Run: headless pygame with SDL's dummy video driver; simulated clock (each Clock.tick advances the game by its frame time, no real sleeping); random seed 0; keys injected as events and as key.get_pressed() state; no mouse input.
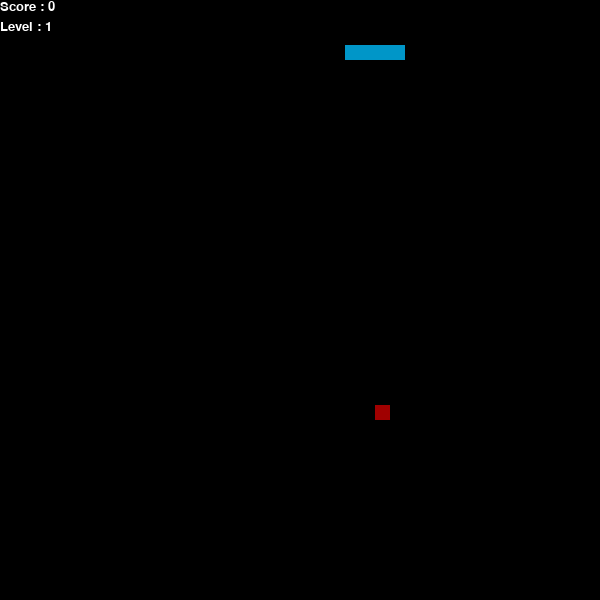
Frame 1 of 4 · flips 1–60 · no input
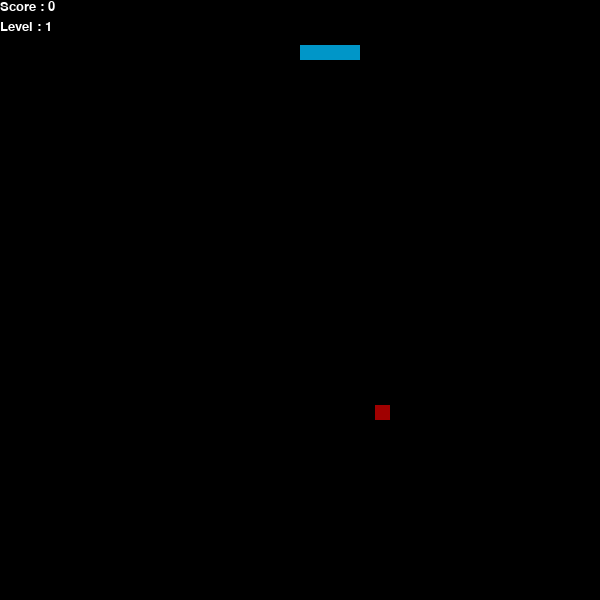
Frame 2 of 4 · flips 61–180 · tapped SPACE, RETURN · held RIGHT (→), D
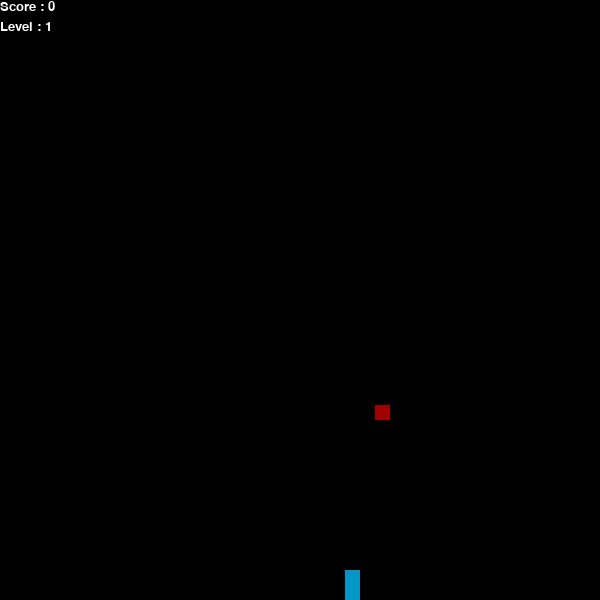
Frame 3 of 4 · flips 181–300 · held DOWN (↓), S
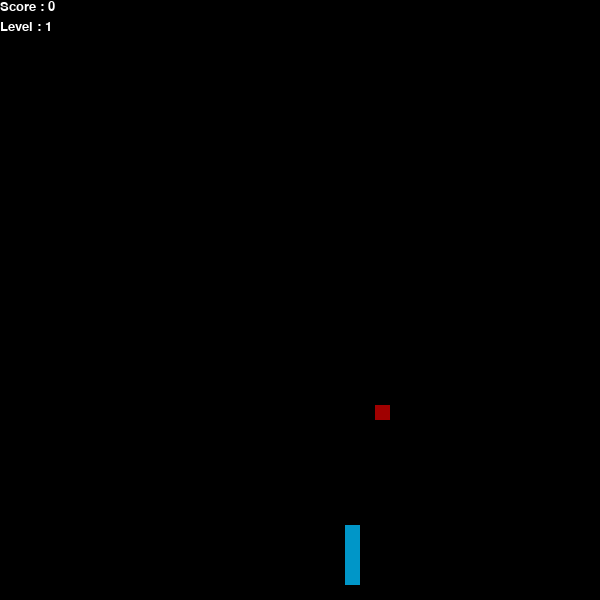
Frame 4 of 4 · flips 301–420 · held LEFT (←), A, UP (↑), W

The pygame program that drew these frames:

# importing libraries

import pygame
import time
import random

# defining colors

black = pygame.Color(0, 0, 0)
white = pygame.Color(255, 255, 255)
red = pygame.Color(160, 0, 0)
green = pygame.Color(0, 255, 0)
blue = pygame.Color(0, 150, 200)
yellow = pygame.Color(255, 255, 0)

# initializing

pygame.init()

# setting

window_x = 600
window_y = 600
snake_speed = 10
pygame.display.set_caption('Snakes')
game_window = pygame.display.set_mode((window_x, window_y))
clock = pygame.time.Clock()
FPS = 11
pygame.time.set_timer(pygame.USEREVENT, 1000)
snake_position = [105, 45]
start_tick = pygame.time.get_ticks()

# defining first 4 blocks of snake body

snake_body = [[105, 45],
              [90, 45],
              [75, 45],
              [60, 45]
              ]

# first direction of snake

direction = 'RIGHT'
change_to = direction

# initial score

score = 0
global level
level = 1
count = 1
timer = 0.1
points = []
for i in range(1, 81):
    points.append(i*50)

# displaying Score function


def show_score(color, font, size):

    # creating font object score_font

    score_font = pygame.font.SysFont(font, size)
    level_font = pygame.font.SysFont(font, size)

    # create the display surface object

    score_surface = score_font.render('Score : ' + str(score), True, color)
    level_surface = level_font.render('Level : ' + str(level), True, color)

    # surface object

    score_rect = score_surface.get_rect()
    level_rect = level_surface.get_rect()

    # displaying text
    game_window.blit(score_surface, score_rect)
    game_window.blit(level_surface, (level_rect[0], level_rect[1] + 20))

# fruit spawn


def spawn():
    position = [random.randrange(1, (window_x//15)) * 15,
                random.randrange(1, (window_y//15)) * 15]
    return position

# check position of fruit


def check(position):
    test = True
    while test:
        count = 0
        for block in snake_body:
            if position[0] == block[0] and position[1] == block[1]:
                position = spawn()
            count += 1
        if count == len(snake_body):
            test = False
    return position

# fruit position


fruit_position = [random.randrange(1, (window_x//15)) * 15,
                  random.randrange(1, (window_y//15)) * 15]
fruit_spawn = True
fruit_position = check(fruit_position)
fruit_color = black

# game over function


def game_over():

    # creating font object my_font

    my_font = pygame.font.SysFont('times new roman', 50)

    # creating a text surface on which text
    # will be drawn

    game_over_surface = my_font.render(
        'Your Score is : ' + str(score), True, red)
    game_over_surface2 = my_font.render(
        'Your level is : ' + str(level), True, red)

    # create a rectangular object for the text
    # surface object

    game_over_rect1 = game_over_surface.get_rect()
    game_over_rect2 = game_over_surface2.get_rect()

    # setting position of the text

    game_over_rect1.midtop = (window_x/2, window_y/3.5)
    game_over_rect2.midtop = (window_x/2, window_y/4.7)

    # blit will draw the text on screen

    game_window.blit(game_over_surface, game_over_rect1)
    game_window.blit(game_over_surface2, game_over_rect2)
    pygame.display.flip()

    # quit

    time.sleep(2)
    quit()

# check for level up


def level_up(score):
    global level
    count = 0
    for i in points:
        if i <= score:
            count += 1
    level = count+1

# Main loop


exit = True
while exit:
    for event in pygame.event.get():
        if event.type == pygame.QUIT:
            exit = False
        if event.type == pygame.USEREVENT:
            timer -= 0.00001

        if event.type == pygame.KEYDOWN:
            if event.key == pygame.K_UP:
                change_to = 'UP'
            if event.key == pygame.K_DOWN:
                change_to = 'DOWN'
            if event.key == pygame.K_LEFT:
                change_to = 'LEFT'
            if event.key == pygame.K_RIGHT:
                change_to = 'RIGHT'
# If two keys pressed simultaneously

    if change_to == 'UP' and direction != 'DOWN':
        direction = 'UP'
    if change_to == 'DOWN' and direction != 'UP':
        direction = 'DOWN'
    if change_to == 'LEFT' and direction != 'RIGHT':
        direction = 'LEFT'
    if change_to == 'RIGHT' and direction != 'LEFT':
        direction = 'RIGHT'

    # Moving the snake

    if direction == 'UP':
        snake_position[1] -= 15
    if direction == 'DOWN':
        snake_position[1] += 15
    if direction == 'LEFT':
        snake_position[0] -= 15
    if direction == 'RIGHT':
        snake_position[0] += 15

    # Snake body growing mechanism

    snake_body.insert(0, list(snake_position))
    if snake_position[0] == fruit_position[0] and snake_position[1] == fruit_position[1]:
        if fruit_color == yellow:
            score += 70
        elif fruit_color == green:
            score += 30
        elif fruit_color == red:
            score += 10
        level_up(score)
        fruit_spawn = False
    else:
        snake_body.pop()

    # spawn of fruit

    if not fruit_spawn:
        fruit_position = check(fruit_position)
        count += 1
        start_tick = pygame.time.get_ticks()

    fruit_spawn = True
    game_window.fill(black)

    # timer for fruits

    if fruit_color == green:
        seconds = (tick-start_tick)/1000
        if seconds > 5.5:
            fruit_position = check(spawn())
            count += 1
    if fruit_color == yellow:
        seconds = (tick-start_tick)/1000
        if seconds > 4.5:
            fruit_position = check(spawn())
            count += 1

    # drawing parts of snake

    for pos in snake_body:
        pygame.draw.rect(game_window, blue,
                         pygame.Rect(pos[0], pos[1], 15, 15))

    if count % 10 == 0 and count > 0:
        pygame.draw.rect(game_window, yellow, pygame.Rect(
            fruit_position[0], fruit_position[1], 15, 15))
        fruit_color = yellow
        tick = pygame.time.get_ticks()

    elif count % 5 == 0 and count > 0:
        pygame.draw.rect(game_window, green, pygame.Rect(
            fruit_position[0], fruit_position[1], 15, 15))
        fruit_color = green
        tick = pygame.time.get_ticks()

    else:
        pygame.draw.rect(game_window, red, pygame.Rect(
            fruit_position[0], fruit_position[1], 15, 15))
        fruit_color = red

    # Game Over conditions

    if snake_position[0] < 0:
        snake_position[0] += window_x+15
        direction = "LEFT"
    if snake_position[0] > window_x:
        snake_position[0] -= window_x+15
        direction = "RIGHT"
    if snake_position[1] < 0:
        snake_position[1] += window_y+15
        direction = "UP"
    if snake_position[1] > window_y:
        snake_position[1] -= window_y+15
        direction = "DOWN"

    # Touching the snake body

    for block in snake_body[1:]:
        if snake_position[0] == block[0] and snake_position[1] == block[1]:
            game_over()

    # displaying score countinuously

    show_score(white, 'times new roman', 20)
    pygame.display.update()
    clock.tick(FPS)
